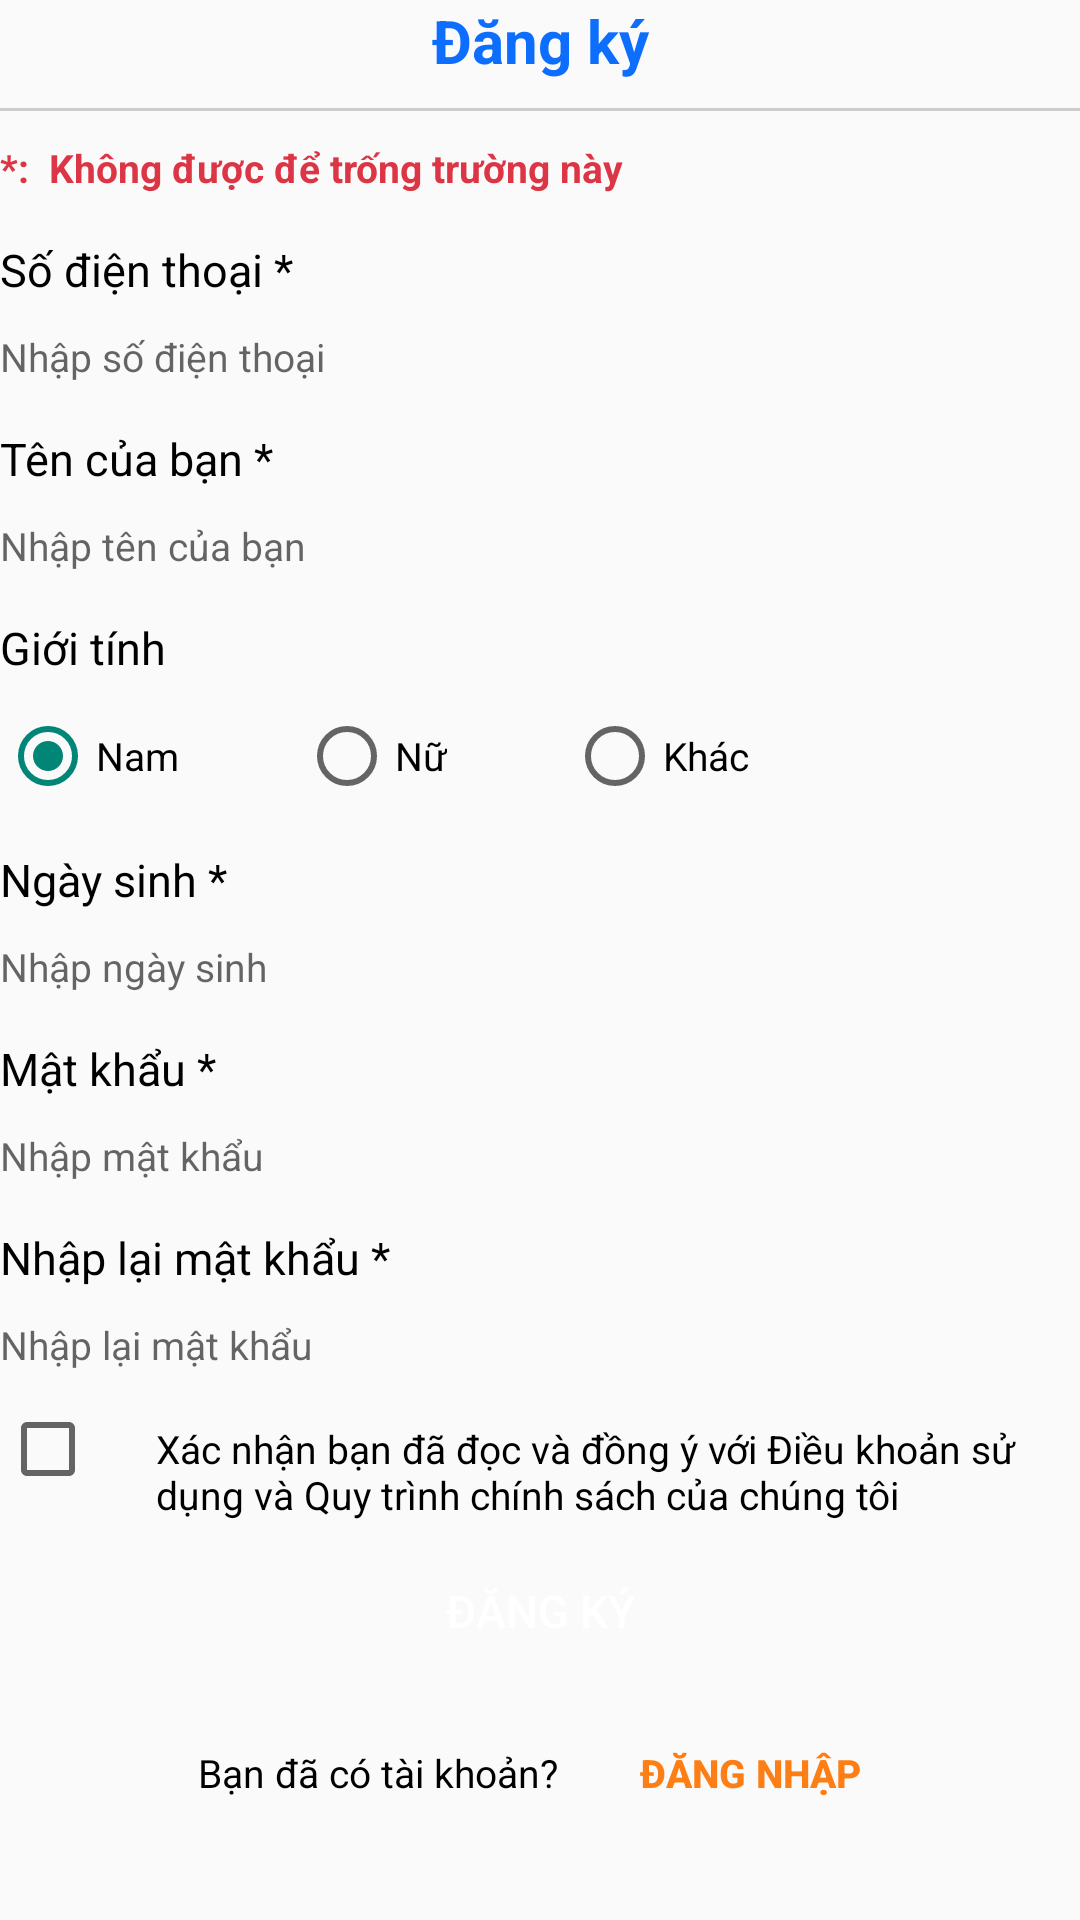

The Android layout XML behind this screen, and the referenced resources:
<!-- AndroidManifest.xml: application theme Theme.AppCompat.DayNight.NoActionBar -->
<!-- res/layout/activity_register.xml -->
<?xml version="1.0" encoding="utf-8"?>
<LinearLayout xmlns:android="http://schemas.android.com/apk/res/android"
    xmlns:app="http://schemas.android.com/apk/res-auto"
    xmlns:tools="http://schemas.android.com/tools"
    android:id="@+id/main"
    android:layout_width="match_parent"
    android:layout_height="match_parent"
    android:layout_margin="10dp"
    android:orientation="vertical"
    tools:context=".Register">

    <TextView
        android:layout_width="match_parent"
        android:layout_height="wrap_content"
        android:background="@drawable/underline"
        android:gravity="center"
        android:paddingBottom="10dp"
        android:text="Đăng ký"
        android:textColor="#0d6efd"
        android:textSize="20sp"
        android:textStyle="bold" />

    <TextView
        android:layout_width="match_parent"
        android:layout_height="wrap_content"
        android:layout_marginTop="10dp"
        android:text="*:  Không được để trống trường này"
        android:textColor="#dc3545"
        android:textSize="13sp"
        android:textStyle="bold" />

    <LinearLayout
        android:layout_width="match_parent"
        android:layout_height="wrap_content"
        android:layout_marginTop="10dp"
        android:background="@drawable/customer_border"
        android:orientation="vertical"

        >

        <TextView
            android:layout_width="match_parent"
            android:layout_height="wrap_content"
            android:layout_marginTop="5dp"
            android:text="Số điện thoại *"
            android:textColor="@color/black"
            android:textSize="15sp" />

        <EditText
            android:id="@+id/eNhapSDT"
            android:layout_width="match_parent"
            android:layout_height="wrap_content"
            android:layout_marginTop="10dp"
            android:background="#00FFFFFF"
            android:hint="Nhập số điện thoại"
            android:focusable="true"
            android:phoneNumber="true"
            android:textColor="#ccc"
            android:textSize="13sp" />

    </LinearLayout>

    <LinearLayout
        android:layout_width="match_parent"
        android:layout_height="wrap_content"
        android:layout_marginTop="10dp"
        android:background="@drawable/customer_border"
        android:orientation="vertical"

        >

        <TextView
            android:layout_width="match_parent"
            android:layout_height="wrap_content"
            android:layout_marginTop="5dp"
            android:text="Tên của bạn *"
            android:textColor="@color/black"
            android:textSize="15sp" />

        <EditText
            android:id="@+id/eNhapTen"
            android:layout_width="match_parent"
            android:layout_height="wrap_content"
            android:layout_marginTop="10dp"
            android:background="#00FFFFFF"
            android:hint="Nhập tên của bạn"
            android:textColor="#ccc"
            android:textSize="13sp" />

    </LinearLayout>

    <LinearLayout
        android:layout_width="match_parent"
        android:layout_height="wrap_content"
        android:layout_marginTop="10dp"
        android:background="@drawable/customer_border"
        android:orientation="vertical"

        >

        <TextView
            android:layout_width="match_parent"
            android:layout_height="wrap_content"
            android:layout_marginTop="5dp"
            android:text="Giới tính"
            android:textColor="@color/black"
            android:textSize="15sp" />

        <RadioGroup
            android:layout_width="match_parent"
            android:layout_height="wrap_content"
            android:layout_marginTop="10dp"
            android:background="#00FFFFFF"
            android:orientation="horizontal">

            <RadioButton
                android:id="@+id/rbNam"
                android:layout_width="wrap_content"
                android:layout_height="wrap_content"
                android:text="Nam"
                android:textSize="13sp"
                android:checked="true"/>

            <RadioButton
                android:id="@+id/rbNu"
                android:layout_width="wrap_content"
                android:layout_height="wrap_content"
                android:layout_marginLeft="40dp"
                android:text="Nữ"
                android:textSize="13sp" />

            <RadioButton
                android:id="@+id/rbKhac"
                android:layout_width="wrap_content"
                android:layout_height="wrap_content"
                android:layout_marginLeft="40dp"
                android:text="Khác"
                android:textSize="13sp" />
        </RadioGroup>


    </LinearLayout>

    <LinearLayout
        android:id="@+id/llNgaySinh"
        android:layout_width="match_parent"
        android:layout_height="wrap_content"
        android:layout_marginTop="10dp"
        android:background="@drawable/customer_border"
        android:orientation="vertical"

        >

        <TextView
            android:layout_width="match_parent"
            android:layout_height="wrap_content"
            android:layout_marginTop="5dp"
            android:text="Ngày sinh *"
            android:textColor="@color/black"
            android:textSize="15sp" />

        <TextView
            android:id="@+id/tvNgaySinh"
            android:layout_width="match_parent"
            android:layout_height="wrap_content"
            android:layout_marginTop="10dp"
            android:hint="Nhập ngày sinh"
            android:textColor="#ccc"
            android:textSize="13sp" />

    </LinearLayout>

    <LinearLayout
        android:layout_width="match_parent"
        android:layout_height="wrap_content"
        android:layout_marginTop="10dp"
        android:background="@drawable/customer_border"
        android:orientation="vertical"

        >

        <TextView
            android:layout_width="match_parent"
            android:layout_height="wrap_content"
            android:layout_marginTop="5dp"
            android:text="Mật khẩu *"
            android:textColor="@color/black"
            android:textSize="15sp" />

        <EditText
            android:id="@+id/eNhapMatKhau"
            android:layout_width="match_parent"
            android:layout_height="wrap_content"
            android:layout_marginTop="10dp"
            android:background="#00FFFFFF"
            android:hint="Nhập mật khẩu"
            android:password="true"
            android:textColor="#ccc"
            android:textSize="13sp" />

    </LinearLayout>

    <LinearLayout
        android:layout_width="match_parent"
        android:layout_height="wrap_content"
        android:layout_marginTop="10dp"
        android:background="@drawable/customer_border"
        android:orientation="vertical"

        >

        <TextView
            android:layout_width="match_parent"
            android:layout_height="wrap_content"
            android:layout_marginTop="5dp"
            android:text="Nhập lại mật khẩu *"
            android:textColor="@color/black"
            android:textSize="15sp" />

        <EditText
            android:id="@+id/eNhapMatKhau1"
            android:layout_width="match_parent"
            android:layout_height="wrap_content"
            android:layout_marginTop="10dp"
            android:background="#00FFFFFF"
            android:hint="Nhập lại mật khẩu"
            android:password="true"
            android:textColor="#ccc"
            android:textSize="13sp" />
    </LinearLayout>

    <TableRow
        android:layout_width="match_parent"
        android:layout_height="wrap_content"
        android:layout_marginTop="10dp">

        <CheckBox
            android:id="@+id/cbDieuKhoan"
            android:layout_width="wrap_content"
            android:layout_height="wrap_content"
            android:textColor="@color/black"
            android:textSize="13sp" />

        <TextView
            android:id="@+id/edieuKhoan"
            android:layout_width="wrap_content"
            android:layout_height="40dp"
            android:layout_marginLeft="20dp"
            android:text="Xác nhận bạn đã đọc và đồng ý với Điều khoản sử dụng và Quy trình chính sách của chúng tôi"
            android:textColor="@color/black"
            android:textSize="13sp" />
    </TableRow>

    <Button
        android:id="@+id/btnDangKy"
        android:layout_width="250dp"
        android:layout_height="40dp"
        android:layout_gravity="center"
        android:layout_marginTop="10dp"
        android:background="@drawable/customer_border"
        android:backgroundTint="#0d6efd"
        android:text="Đăng ký"
        android:textColor="@color/white"
        android:textSize="15sp" />

    <TableRow

        android:layout_width="match_parent"
        android:layout_height="wrap_content"
        android:layout_marginTop="10dp"
        android:gravity="center">

        <TextView
            android:layout_width="wrap_content"
            android:layout_height="wrap_content"
            android:layout_marginRight="20dp"
            android:text="Bạn đã có tài khoản?"
            android:textColor="@color/black"
            android:textSize="13sp" />

        <Button
            android:id="@+id/btnDangNhap"
            android:layout_width="wrap_content"
            android:layout_height="wrap_content"
            android:background="#00FFFFFF"
            android:text="Đăng nhập"
            android:textColor="#fd7e14"
            android:textSize="13sp"
            android:textStyle="bold" />

    </TableRow>

</LinearLayout>
<!-- resources referenced by this layout -->
<resources>
  <!-- drawable underline (drawable) -->
  <?xml version="1.0" encoding="utf-8"?>
  <layer-list xmlns:android="http://schemas.android.com/apk/res/android" >
      <item android:gravity="bottom">
          <shape>
              <size android:height="1dp" />
              <solid android:color="#ccc" />
          </shape>
      </item>
  </layer-list>
  <!-- not gathered from this repository: default colours our renderer supplied (Android Studio template values) -->
  <color name="black">#FF000000</color>
  <color name="white">#FFFFFFFF</color>
</resources>
